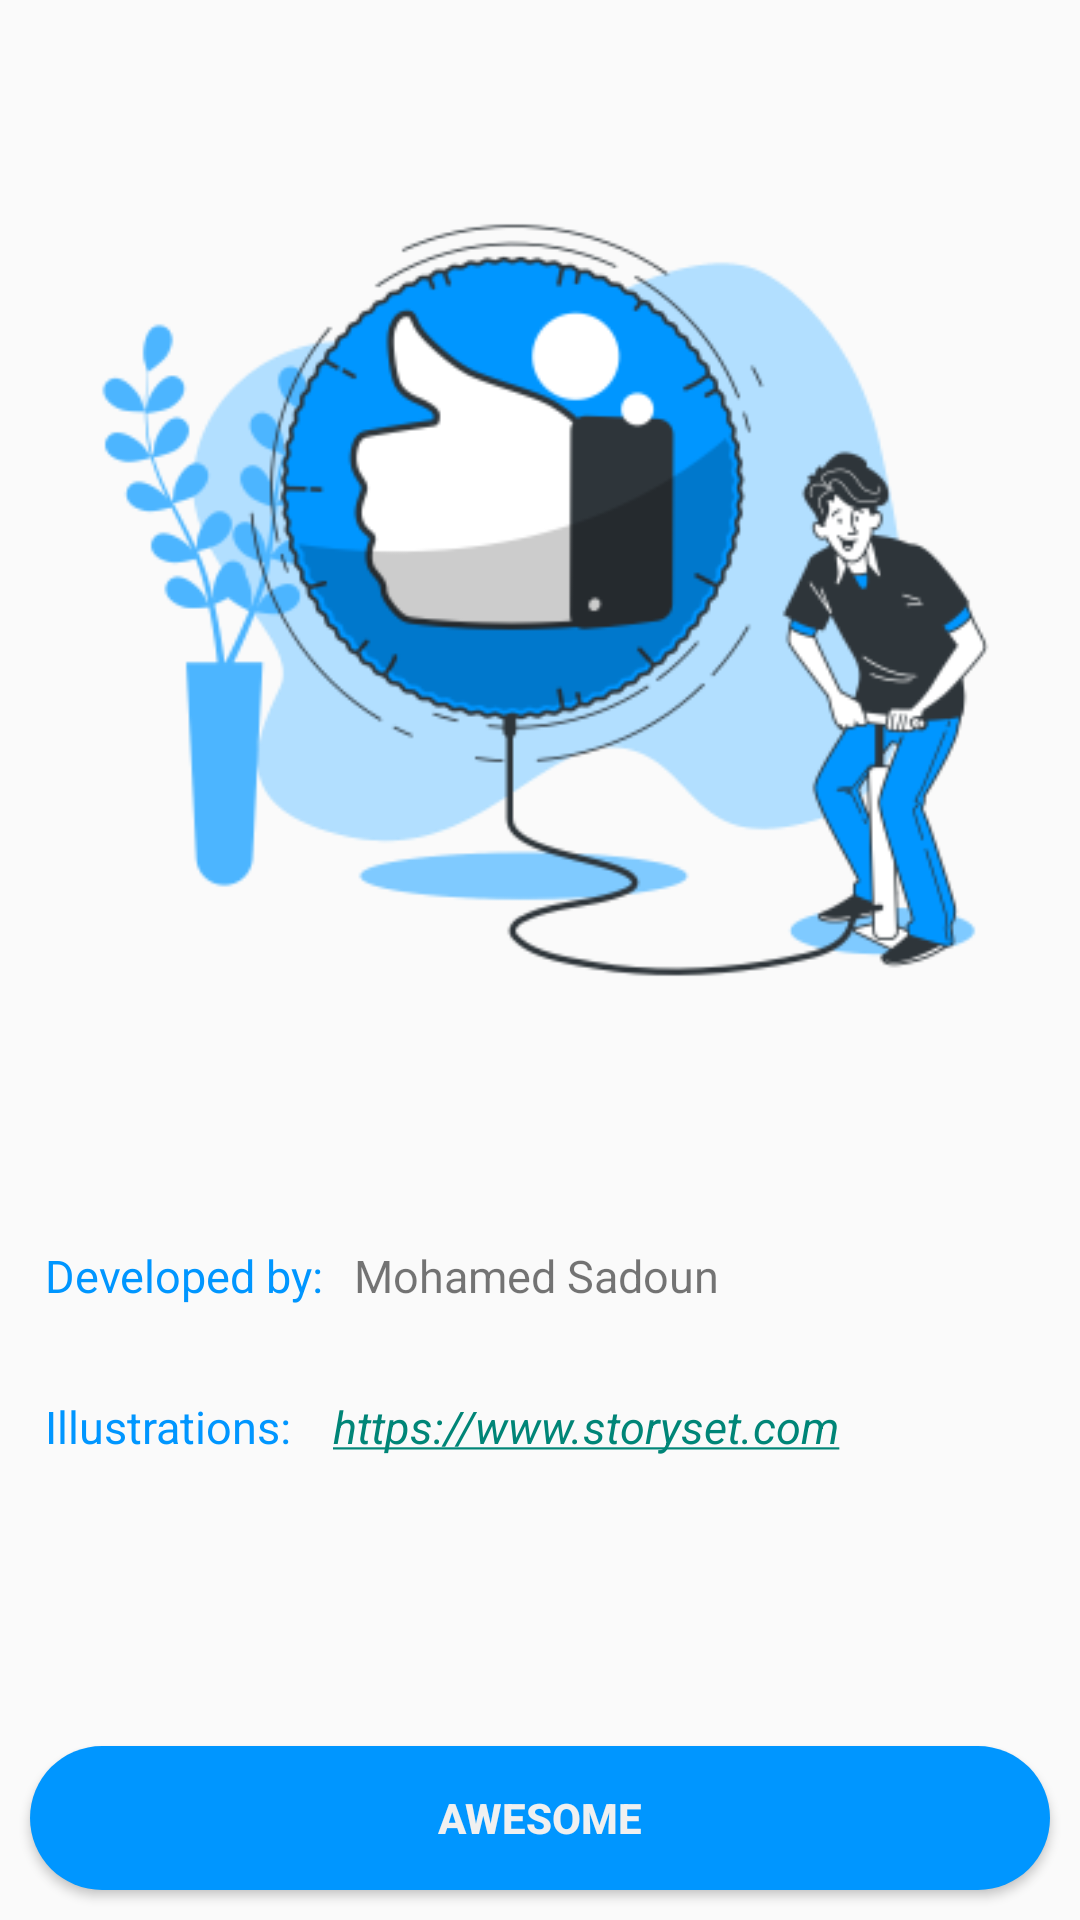

This screen was rendered from an Android layout file. Write that file and the resources it references.
<!-- AndroidManifest.xml: activity theme Theme.Design.Light -->
<!-- res/layout/activity_credits.xml -->
<?xml version="1.0" encoding="utf-8"?>
<androidx.constraintlayout.widget.ConstraintLayout xmlns:android="http://schemas.android.com/apk/res/android"
    xmlns:app="http://schemas.android.com/apk/res-auto"
    xmlns:tools="http://schemas.android.com/tools"
    android:layout_width="match_parent"
    android:layout_height="match_parent"
    tools:context=".CreditsActivity">

    <LinearLayout
        android:layout_width="match_parent"
        android:layout_height="match_parent"
        android:orientation="vertical">

        <ImageView
            android:src="@drawable/credits_appre"
            android:layout_width="match_parent"
            android:layout_height="400dp"
            />

        <LinearLayout
            android:layout_margin="15dp"
            android:layout_width="match_parent"
            android:layout_height="wrap_content"
            android:orientation="horizontal"
            >

            <TextView
                android:textColor="@color/colorPrimary"
                android:text="Developed by:"
                android:textSize="15sp"
                android:layout_width="wrap_content"
                android:layout_height="wrap_content"/>

            <TextView
                android:layout_marginStart="10dp"
                android:text="Mohamed Sadoun"
                android:textSize="15sp"
                android:layout_width="wrap_content"
                android:layout_height="wrap_content"/>

        </LinearLayout>

        <LinearLayout
            android:layout_margin="15dp"
            android:layout_width="match_parent"
            android:layout_height="wrap_content"
            android:orientation="horizontal"
            >

            <TextView
                android:textColor="@color/colorPrimary"
                android:text="Illustrations: "
                android:textSize="15sp"
                android:layout_width="wrap_content"
                android:layout_height="wrap_content"/>

            <TextView
                android:autoLink="web"
                android:id="@+id/website"
                android:textStyle="italic"
                android:layout_marginStart="10dp"
                android:text="https://www.storyset.com"
                android:textSize="15sp"
                android:layout_width="wrap_content"
                android:layout_height="wrap_content"/>

        </LinearLayout>

        <RelativeLayout

            android:layout_width="match_parent"
            android:layout_height="match_parent">

            <Button
                android:layout_alignParentBottom="true"
                android:id="@+id/button"
                android:textColor="@color/white_text_color"
                android:textStyle="bold"
                android:text="AWESOME"
                android:layout_width="match_parent"
                android:layout_height="wrap_content"
                android:layout_margin="10dp"
                android:background="@drawable/my_blue_btn"/>

        </RelativeLayout>


    </LinearLayout>



</androidx.constraintlayout.widget.ConstraintLayout>
<!-- resources referenced by this layout -->
<resources>
  <color name="colorPrimary">#0096FF</color>
  <color name="white_text_color">#f0f0f0</color>
  <!-- drawable credits_appre: png bitmap (drawable, 51229 bytes) -->
  <!-- drawable my_blue_btn (drawable) -->
  <?xml version="1.0" encoding="utf-8"?>
  <ripple xmlns:android="http://schemas.android.com/apk/res/android"
      android:color="@color/colorPrimaryDark">
      <item android:id="@android:id/mask">
          <shape android:shape="rectangle">
              <solid android:color="@color/colorPrimaryDark" />
              <corners android:radius="500dp" />
          </shape>
      </item>
  
      <item android:id="@android:id/background">
          <shape android:shape="rectangle">
              <gradient
                  android:angle="90"
                  android:endColor="@color/colorPrimary"
                  android:startColor="@color/colorPrimary"
                  android:type="linear" />
              <corners android:radius="500dp" />
          </shape>
      </item>
  </ripple>
  <color name="colorPrimaryDark">#0000FF</color>
</resources>
